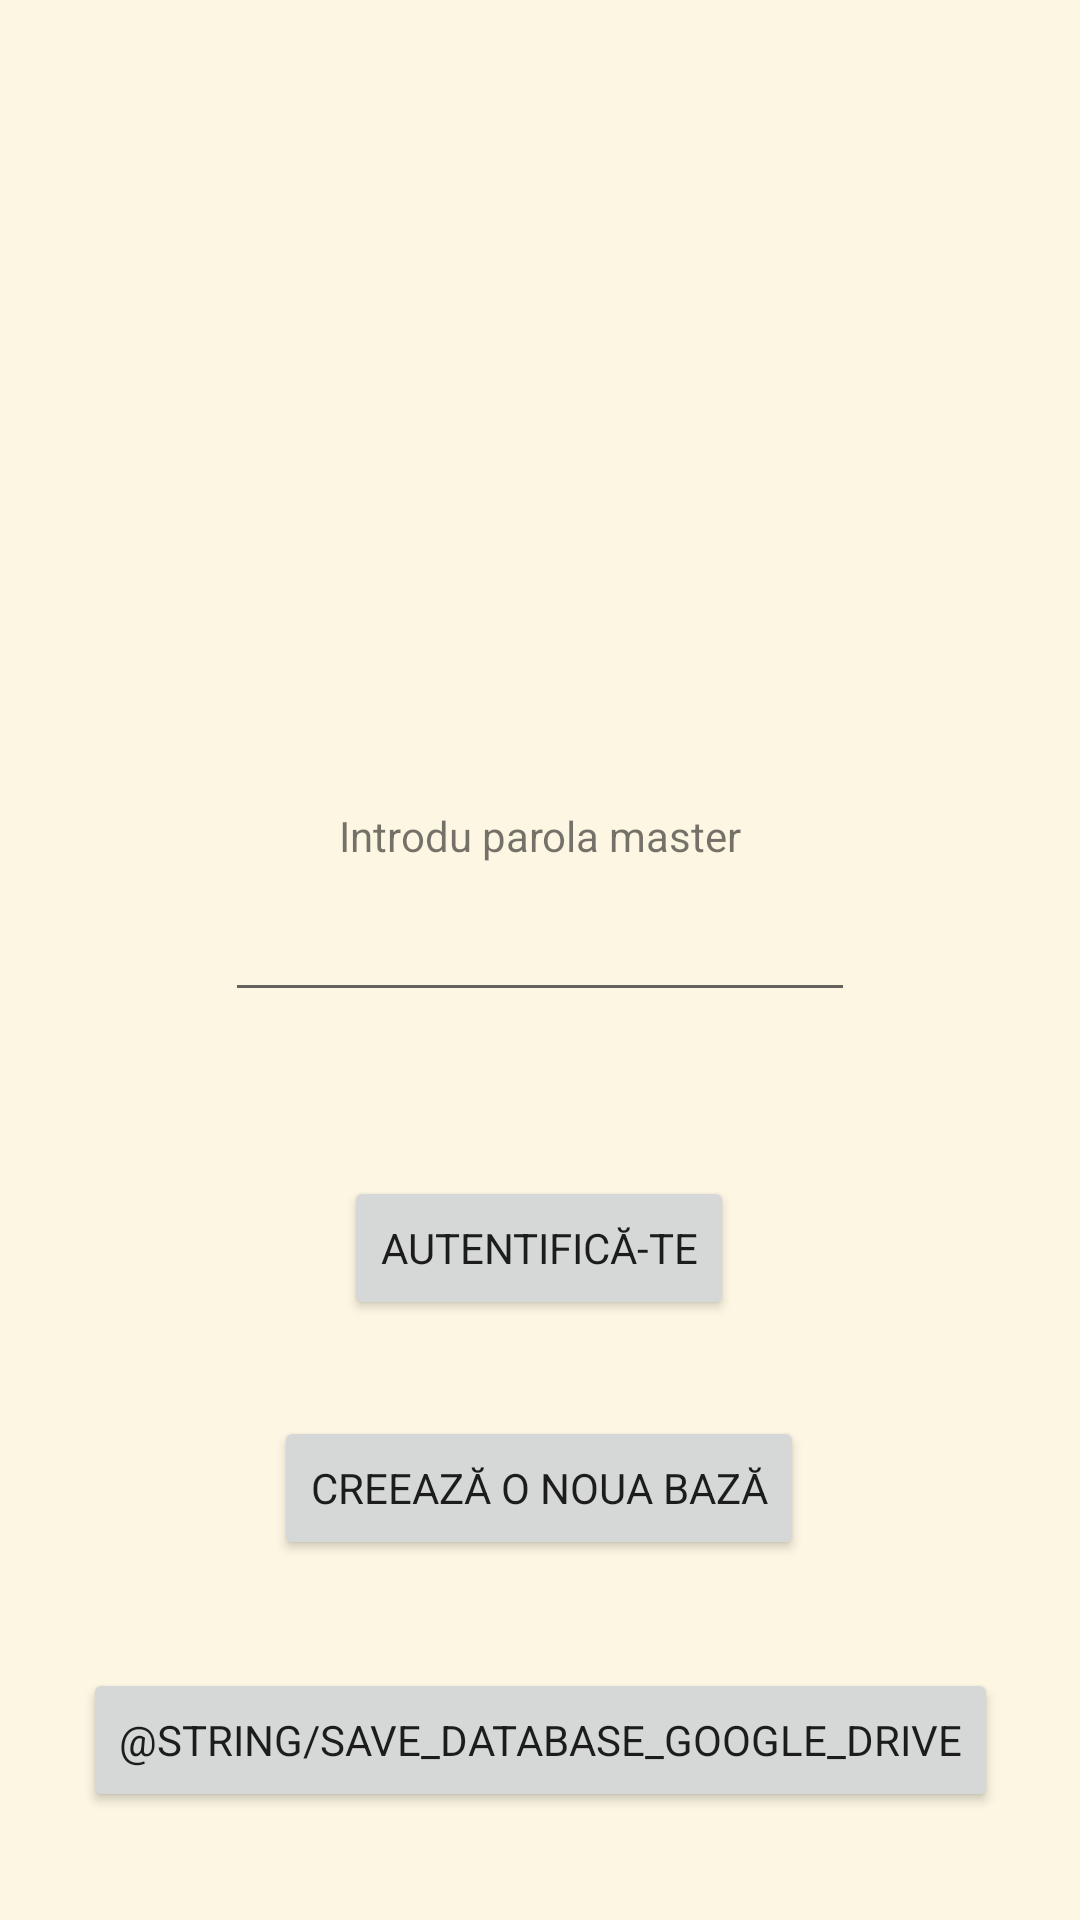

Produce the Android XML layout that renders to this screen, including the resource entries it uses.
<!-- AndroidManifest.xml: activity theme Theme.PassManager.NoActionBar -->
<!-- res/layout/activity_auth.xml -->
<?xml version="1.0" encoding="utf-8"?>
<androidx.constraintlayout.widget.ConstraintLayout xmlns:android="http://schemas.android.com/apk/res/android"
    xmlns:app="http://schemas.android.com/apk/res-auto"
    xmlns:tools="http://schemas.android.com/tools"
    android:layout_width="match_parent"
    android:layout_height="match_parent"
    tools:context=".AuthActivity">

    <TextView
        android:id="@+id/textView"
        android:layout_width="wrap_content"
        android:layout_height="wrap_content"
        android:text="@string/msg_insert_master_pass"
        app:layout_constraintBottom_toBottomOf="parent"
        app:layout_constraintEnd_toEndOf="parent"
        app:layout_constraintLeft_toLeftOf="parent"
        app:layout_constraintRight_toRightOf="parent"
        app:layout_constraintStart_toStartOf="parent"
        app:layout_constraintTop_toTopOf="parent"
        app:layout_constraintVertical_bias="0.433" />

    <EditText
        android:id="@+id/editTextPassword"
        android:layout_width="wrap_content"
        android:layout_height="wrap_content"
        android:layout_marginTop="8dp"
        android:ems="10"
        android:inputType="textPassword"
        app:layout_constraintEnd_toEndOf="parent"
        app:layout_constraintStart_toStartOf="parent"
        app:layout_constraintTop_toBottomOf="@+id/textView" />

    <Button
        android:id="@+id/authBtn"
        android:layout_width="wrap_content"
        android:layout_height="wrap_content"
        android:text="@string/auth"
        app:layout_constraintBottom_toBottomOf="parent"
        app:layout_constraintEnd_toEndOf="parent"
        app:layout_constraintHorizontal_bias="0.498"
        app:layout_constraintStart_toStartOf="parent"
        app:layout_constraintTop_toBottomOf="@+id/editTextPassword"
        app:layout_constraintVertical_bias="0.215" />

    <TextView
        android:id="@+id/validationTextView"
        android:layout_width="wrap_content"
        android:layout_height="wrap_content"
        android:layout_marginBottom="4dp"
        android:textColor="@android:color/holo_red_light"
        tools:text="@string/invalid_master_password"
        app:layout_constraintBottom_toTopOf="@+id/authBtn"
        app:layout_constraintEnd_toEndOf="parent"
        app:layout_constraintHorizontal_bias="0.498"
        app:layout_constraintStart_toStartOf="parent"
        app:layout_constraintTop_toBottomOf="@+id/editTextPassword"
        app:layout_constraintVertical_bias="0.316" />

    <Button
        android:id="@+id/goToCreateBtn"
        android:layout_width="wrap_content"
        android:layout_height="wrap_content"
        android:text="@string/create_new_database"
        app:layout_constraintBottom_toBottomOf="parent"
        app:layout_constraintEnd_toEndOf="parent"
        app:layout_constraintHorizontal_bias="0.498"
        app:layout_constraintStart_toStartOf="parent"
        app:layout_constraintTop_toBottomOf="@+id/authBtn"
        app:layout_constraintVertical_bias="0.211" />

    <Button
        android:id="@+id/saveDbBtn"
        android:layout_width="wrap_content"
        android:layout_height="wrap_content"
        android:text="@string/save_database_google_drive"
        app:layout_constraintBottom_toBottomOf="parent"
        app:layout_constraintEnd_toEndOf="parent"
        app:layout_constraintStart_toStartOf="parent"
        app:layout_constraintTop_toBottomOf="@id/goToCreateBtn" />

</androidx.constraintlayout.widget.ConstraintLayout>
<!-- resources referenced by this layout -->
<resources>
  <string name="auth">Autentifică-te</string>
  <string name="create_new_database">Creează o noua bază</string>
  <string name="invalid_master_password">Parolă master invalidă!</string>
  <string name="msg_insert_master_pass">Introdu parola master</string>
  <style name="Theme.PassManager.NoActionBar">
          <item name="windowActionBar">false</item>
          <item name="windowNoTitle">true</item>
      </style>
</resources>
